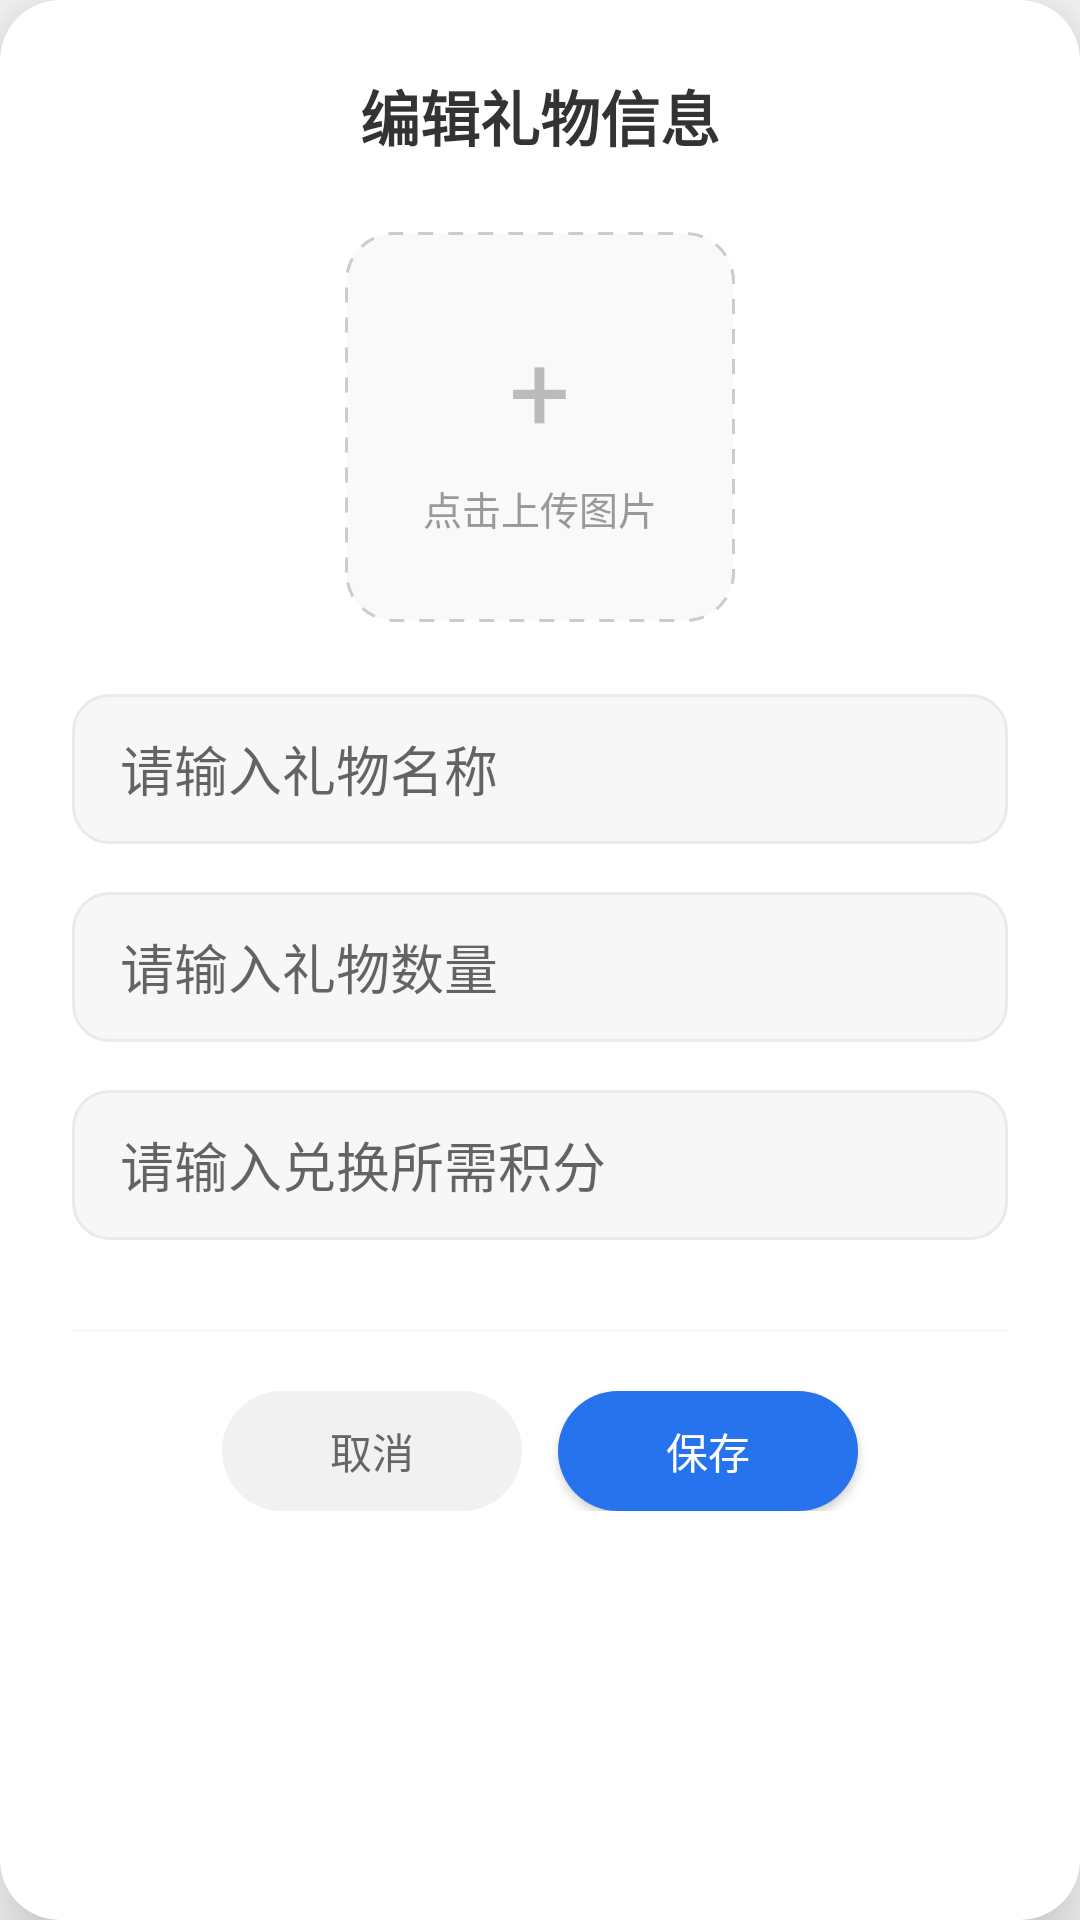

Here is an Android app screen rendered from its layout file. Give the layout XML and the strings, colors and styles it references.
<!-- AndroidManifest.xml: application theme Theme.Weixin -->
<!-- res/layout/dialog_edit_gift.xml -->
<?xml version="1.0" encoding="utf-8"?>
<androidx.cardview.widget.CardView xmlns:android="http://schemas.android.com/apk/res/android"
    xmlns:app="http://schemas.android.com/apk/res-auto"
    android:layout_width="match_parent"
    android:layout_height="wrap_content"
    android:layout_marginHorizontal="24dp"
    app:cardCornerRadius="20dp"
    app:cardElevation="16dp"
    app:contentPadding="24dp">

    <LinearLayout
        android:layout_width="match_parent"
        android:layout_height="wrap_content"
        android:orientation="vertical"
        android:gravity="center_horizontal">

        <TextView
            android:id="@+id/gift_dialog_title"
            android:layout_width="wrap_content"
            android:layout_height="wrap_content"
            android:text="编辑礼物信息"
            android:textSize="20sp"
            android:textStyle="bold"
            android:textColor="#333333"
            android:layout_marginBottom="24dp"/>

        
        <FrameLayout
            android:id="@+id/fl_upload_box"
            android:layout_width="130dp"
            android:layout_height="130dp"
            android:background="@drawable/border_upload"
            android:clickable="true"
            android:focusable="true">

            <ImageView
                android:id="@+id/iv_gift_icon"
                android:layout_width="match_parent"
                android:layout_height="match_parent"
                android:scaleType="centerCrop"
                android:visibility="gone"/>

            <LinearLayout
                android:id="@+id/layout_upload_hint"
                android:layout_width="match_parent"
                android:layout_height="match_parent"
                android:gravity="center"
                android:orientation="vertical">

                <TextView
                    android:layout_width="wrap_content"
                    android:layout_height="wrap_content"
                    android:text="+"
                    android:textSize="36sp"
                    android:textColor="#bbbbbb"/>

                <TextView
                    android:layout_width="wrap_content"
                    android:layout_height="wrap_content"
                    android:text="点击上传图片"
                    android:textSize="13sp"
                    android:textColor="#999999"
                    android:layout_marginTop="6dp"/>
            </LinearLayout>
        </FrameLayout>

        
        <EditText
            android:id="@+id/et_gift_name"
            android:layout_width="match_parent"
            android:layout_height="50dp"
            android:hint="请输入礼物名称"
            android:inputType="text"
            android:background="@drawable/drawable_edit_bg"
            android:paddingHorizontal="16dp"
            android:layout_marginTop="24dp"
            android:textColor="#333333"/>

        
        <EditText
            android:id="@+id/et_gift_count"
            android:layout_width="match_parent"
            android:layout_height="50dp"
            android:hint="请输入礼物数量"
            android:inputType="number"
            android:background="@drawable/drawable_edit_bg"
            android:paddingHorizontal="16dp"
            android:layout_marginTop="16dp"
            android:textColor="#333333"/>

        
        <EditText
            android:id="@+id/et_gift_score"
            android:layout_width="match_parent"
            android:layout_height="50dp"
            android:hint="请输入兑换所需积分"
            android:inputType="number"
            android:background="@drawable/drawable_edit_bg"
            android:paddingHorizontal="16dp"
            android:layout_marginTop="16dp"
            android:textColor="#333333"/>

        <View
            android:layout_width="match_parent"
            android:layout_height="1px"
            android:background="#eeeeee"
            android:layout_marginTop="30dp"/>

        
        <LinearLayout
            android:layout_width="match_parent"
            android:layout_height="wrap_content"
            android:orientation="horizontal"
            android:layout_marginTop="20dp"
            android:gravity="center">

            <Button
                android:id="@+id/btn_cancel"
                android:layout_width="100dp"
                android:layout_height="40dp"
                android:text="取消"
                android:background="@drawable/btn_cancel"
                android:textColor="#666666"
                android:stateListAnimator="@null"/>

            <Button
                android:id="@+id/btn_confirm"
                android:layout_width="100dp"
                android:layout_height="40dp"
                android:text="保存"
                android:layout_marginStart="12dp"
                android:background="@drawable/btn_confirm"
                android:textColor="#ffffff"
                android:elevation="0dp"/>
        </LinearLayout>

    </LinearLayout>
</androidx.cardview.widget.CardView>
<!-- resources referenced by this layout -->
<resources>
  <!-- drawable border_upload (drawable) -->
  <?xml version="1.0" encoding="utf-8"?>
  <shape xmlns:android="http://schemas.android.com/apk/res/android">
      <solid android:color="#f9f9f9"/>
      <corners android:radius="16dp"/>
      <stroke
          android:width="1dp"
          android:color="#cccccc"
          android:dashWidth="5dp"
          android:dashGap="5dp"/>
  </shape>
  <!-- drawable btn_cancel (drawable) -->
  <?xml version="1.0" encoding="utf-8"?>
  <shape xmlns:android="http://schemas.android.com/apk/res/android">
      <solid android:color="#f1f1f1"/>
      <corners android:radius="20dp"/>
  </shape>
  <!-- drawable btn_confirm (drawable) -->
  <?xml version="1.0" encoding="utf-8"?>
  <shape xmlns:android="http://schemas.android.com/apk/res/android">
      <solid android:color="#2772ed"/>
      <corners android:radius="20dp"/>
  </shape>
  <!-- drawable drawable_edit_bg (drawable) -->
  <?xml version="1.0" encoding="utf-8"?>
  <shape xmlns:android="http://schemas.android.com/apk/res/android">
      <solid android:color="#f7f7f7"/>
      <corners android:radius="12dp"/>
      <stroke android:width="1dp" android:color="#eaeaea"/>
  </shape>
  <style name="Theme.Weixin" parent="Theme.MaterialComponents.DayNight.NoActionBar.Bridge">
          
          <item name="colorPrimary">#07C160</item>
          <item name="colorPrimaryVariant">#06AD56</item>
          <item name="colorOnPrimary">#FFFFFF</item>
  
          
          <item name="colorSecondary">#12B7F5</item>
          <item name="colorSecondaryVariant">#0E99D1</item>
          <item name="colorOnSecondary">#FFFFFF</item>
  
          
          <item name="android:statusBarColor" tools:targetApi="l">#FFFFFF</item>
          
          <item name="android:windowLightStatusBar" tools:targetApi="m">true</item>
      </style>
</resources>
